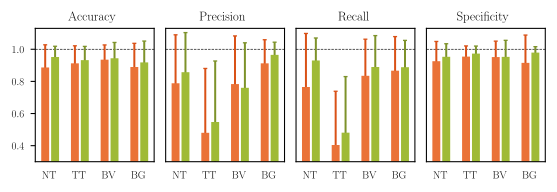

The data file committed next to this chart (first rows):
Class, NT, NT, TT, TT, BV, BV, BG, BG
model, BL, HM, BL, HM, BL, HM, BL, HM
Accuracy, 0.8868, 0.9517, 0.9125, 0.9322, 0.9351, 0.9438, 0.8896, 0.9181
Precision, 0.7883, 0.8571, 0.4797, 0.5473, 0.7832, 0.7602, 0.9123, 0.9653
Recall, 0.7652, 0.9301, 0.404, 0.4807, 0.8347, 0.8897, 0.8669, 0.8882
Specificity, 0.9258, 0.9532, 0.9543, 0.9731, 0.9512, 0.9528, 0.9152, 0.9792
F1 score, 0.7414, 0.8727, 0.3981, 0.4667, 0.7448, 0.7855, 0.8634, 0.9121
